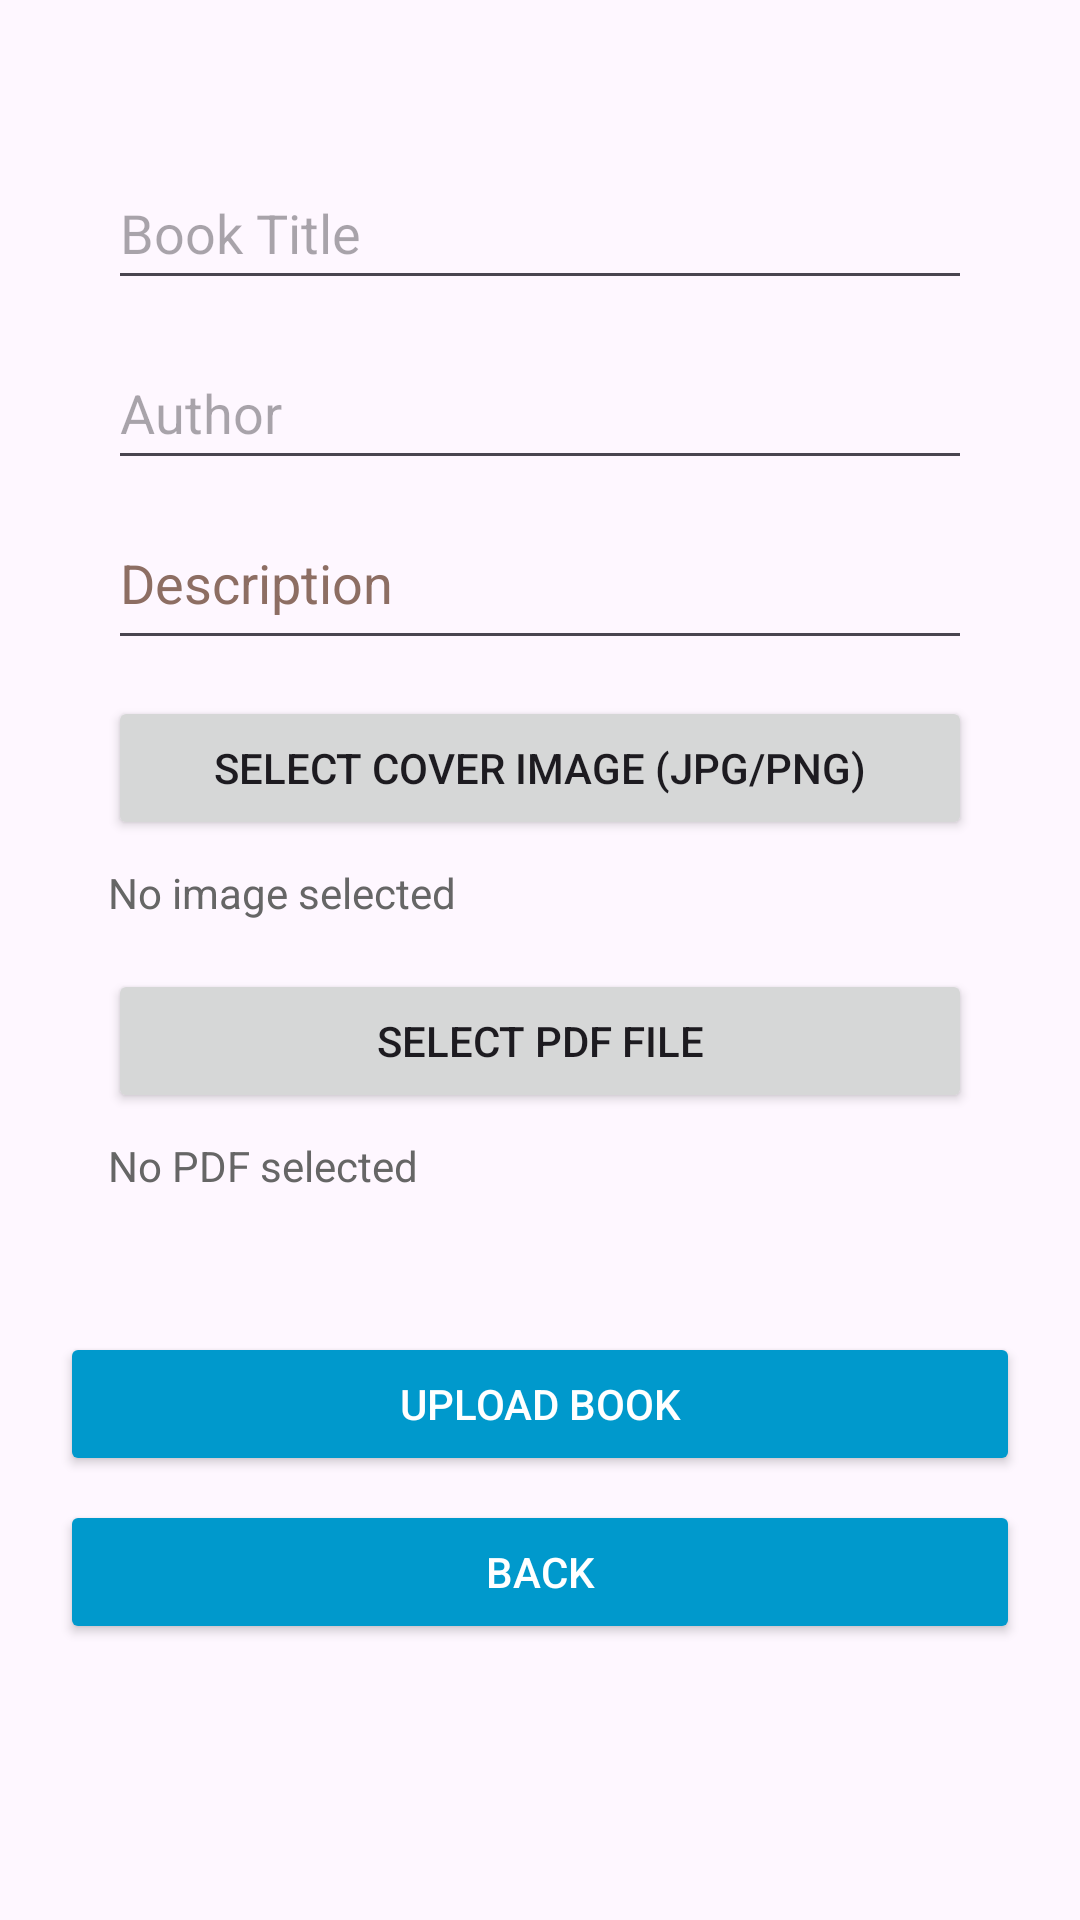

Here is an Android app screen rendered from its layout file. Give the layout XML and the strings, colors and styles it references.
<!-- AndroidManifest.xml: application theme Theme.EBookLibrary -->
<!-- res/layout/activity_upload_book.xml -->
<?xml version="1.0" encoding="utf-8"?>
<androidx.constraintlayout.widget.ConstraintLayout xmlns:android="http://schemas.android.com/apk/res/android"
    xmlns:tools="http://schemas.android.com/tools"
    xmlns:app="http://schemas.android.com/apk/res-auto"
    android:id="@+id/main"
    android:layout_width="match_parent"
    android:layout_height="match_parent"
    tools:context=".ui.UploadBookActivity"
    android:padding="20dp">

    <ScrollView
        android:layout_width="match_parent"
        android:layout_height="0dp"
        android:layout_marginBottom="16dp"
        android:layout_marginTop="16dp"
        app:layout_constraintTop_toTopOf="parent">

        <LinearLayout
            android:layout_width="match_parent"
            android:layout_height="wrap_content"
            android:orientation="vertical"
            android:padding="16dp">

            <EditText
                android:id="@+id/editTextTitle"
                android:layout_width="match_parent"
                android:layout_height="wrap_content"
                android:layout_marginBottom="12dp"
                android:hint="@string/book_title"
                android:importantForAutofill="no"
                android:inputType="textCapWords"
                android:minHeight="48dp" />

            <EditText
                android:id="@+id/editTextAuthor"
                android:layout_width="match_parent"
                android:layout_height="wrap_content"
                android:layout_marginBottom="12dp"
                android:hint="@string/author"
                android:importantForAutofill="no" android:inputType="textCapWords"
                android:minHeight="48dp" />

            <EditText
                android:id="@+id/editTextDescription"
                android:layout_width="match_parent"
                android:layout_height="wrap_content"
                android:layout_marginBottom="12dp"
                android:gravity="top"
                android:hint="@string/description"
                android:importantForAutofill="no" android:inputType="textMultiLine"
                android:minHeight="48dp"
                android:minLines="1"
                android:textColorHint="#8D6E63" />

            <Button
                android:id="@+id/buttonSelectCover"
                android:layout_width="match_parent"
                android:layout_height="wrap_content"
                android:text="@string/select_cover_image_jpg_png"
                android:layout_marginBottom="8dp"
                android:textAlignment="center"
                android:layout_gravity="center_horizontal"/>

            <TextView
                android:id="@+id/textViewCoverSelected"
                android:layout_width="match_parent"
                android:layout_height="wrap_content"
                android:text="@string/no_image_selected"
                android:textSize="14sp"
                android:textColor="#666666"
                android:layout_marginBottom="16dp"/>

            <Button
                android:id="@+id/buttonSelectPdf"
                android:layout_width="match_parent"
                android:layout_height="wrap_content"
                android:text="@string/select_pdf_file"
                android:layout_marginBottom="8dp"
                android:textAlignment="center"
                android:layout_gravity="center_horizontal"/>

            <TextView
                android:id="@+id/textViewPdfSelected"
                android:layout_width="match_parent"
                android:layout_height="wrap_content"
                android:text="@string/no_pdf_selected"
                android:textSize="14sp"
                android:textColor="#666666"
                android:layout_marginBottom="16dp"/>

        </LinearLayout>
    </ScrollView>

    

    

    <Button
        android:id="@+id/buttonUpload"
        android:layout_width="match_parent"
        android:layout_height="wrap_content"
        android:layout_marginBottom="8dp"
        android:backgroundTint="@android:color/holo_blue_dark"
        android:text="@string/upload_book"
        android:textColor="@color/white"
        app:layout_constraintBottom_toTopOf="@+id/buttonBack"
        app:layout_constraintEnd_toEndOf="parent"
        app:layout_constraintHorizontal_bias="0.0"
        app:layout_constraintStart_toStartOf="parent"
        android:textAlignment="center"
        android:layout_gravity="center_horizontal"/>

    <Button

        android:id="@+id/buttonBack"
        android:layout_width="match_parent"
        android:layout_height="wrap_content"
        android:layout_marginBottom="72dp"
        android:backgroundTint="@android:color/holo_blue_dark"
        android:text="@string/back"
        android:textColor="@color/white"
        app:layout_constraintBottom_toBottomOf="parent"
        app:layout_constraintEnd_toEndOf="parent"
        app:layout_constraintHorizontal_bias="0.0"
        app:layout_constraintStart_toStartOf="parent"
        android:textAlignment="center"
        android:layout_gravity="center_horizontal"/>


</androidx.constraintlayout.widget.ConstraintLayout>
<!-- resources referenced by this layout -->
<resources>
  <string name="author">Author</string>
  <string name="back">Back</string>
  <string name="book_title">Book Title</string>
  <string name="description">Description</string>
  <string name="no_image_selected">No image selected</string>
  <string name="no_pdf_selected">No PDF selected</string>
  <string name="select_cover_image_jpg_png">Select Cover Image (JPG/PNG)</string>
  <string name="select_pdf_file">Select PDF File</string>
  <string name="upload_book">Upload Book</string>
  <style name="Theme.EBookLibrary" parent="Base.Theme.EBookLibrary" />
  <style name="Base.Theme.EBookLibrary" parent="Theme.Material3.DayNight.NoActionBar">
          
          
      </style>
  <!-- not gathered from this repository: default colours our renderer supplied (Android Studio template values) -->
  <color name="white">#FFFFFFFF</color>
</resources>
